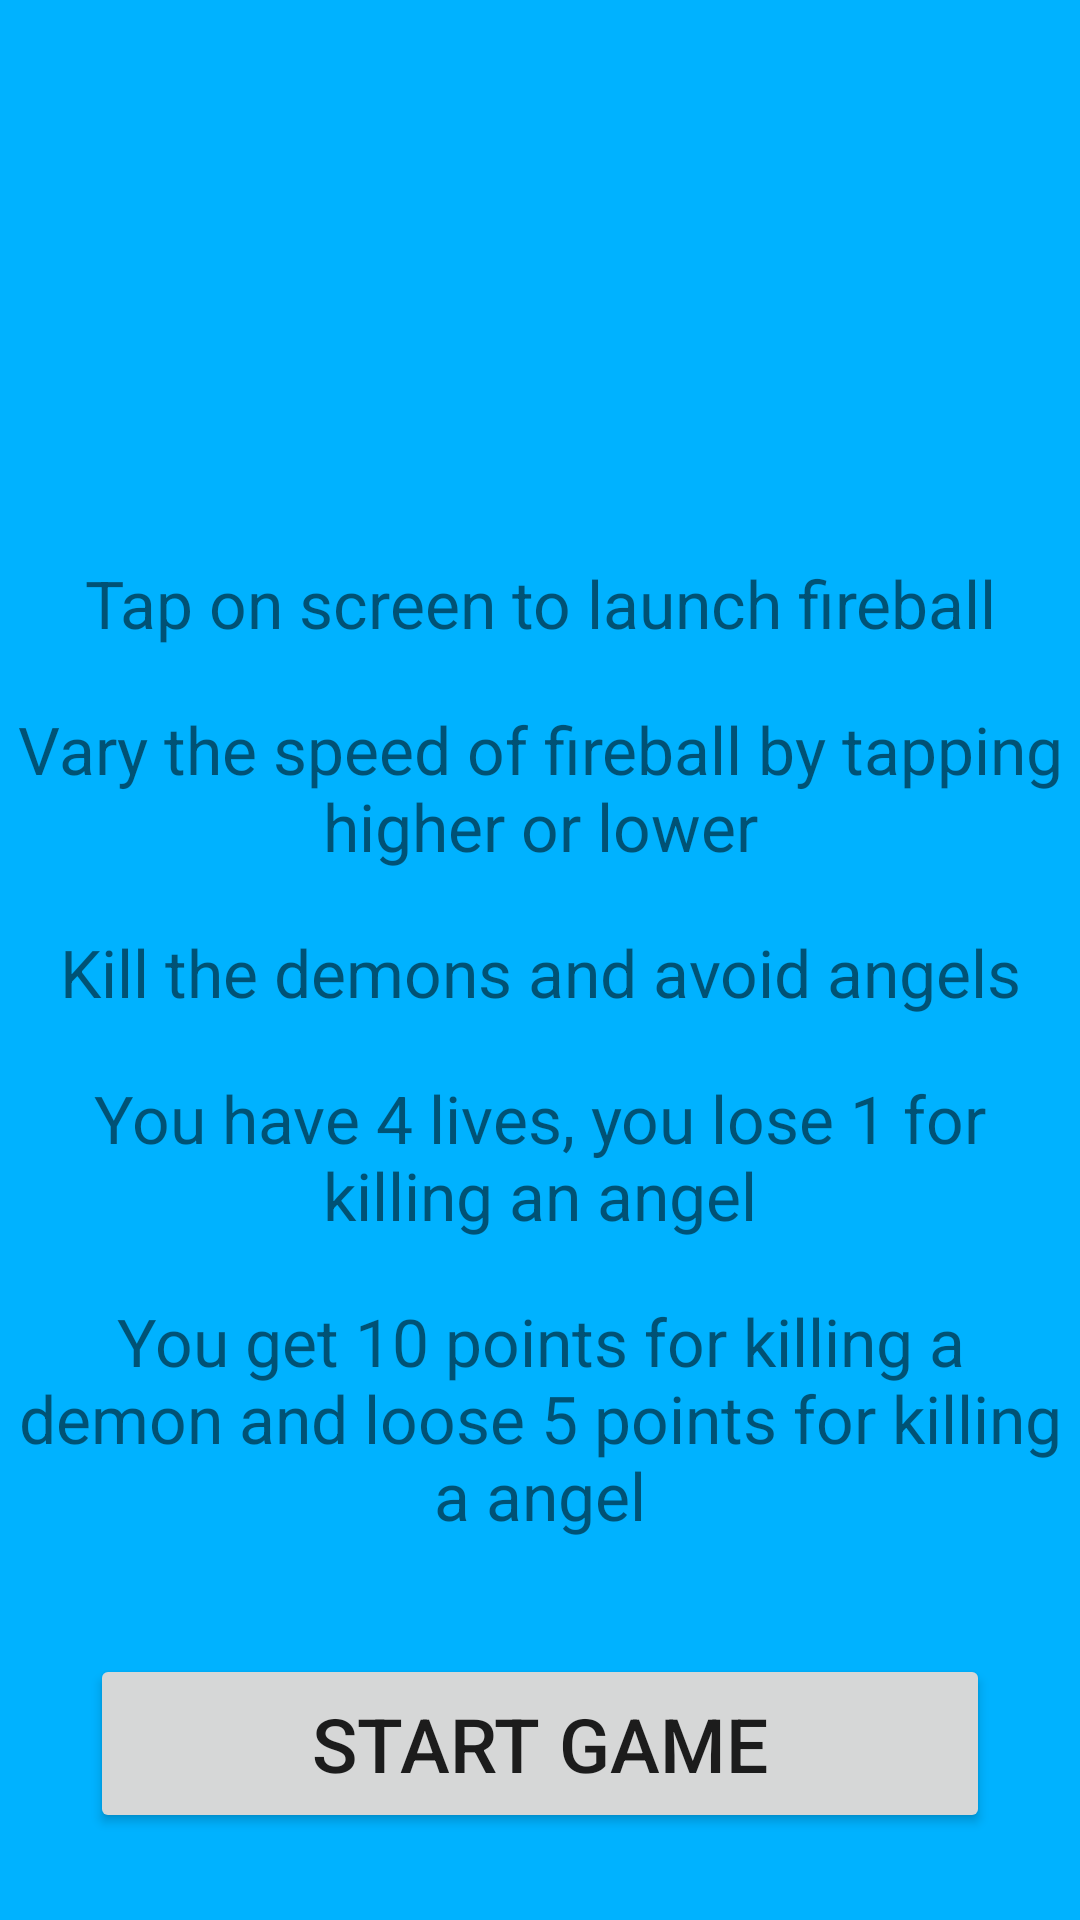

Write the Android layout XML for this screen, with the resource values it uses.
<!-- AndroidManifest.xml: application theme AppTheme -->
<!-- res/layout/instructions.xml -->
<?xml version="1.0" encoding="utf-8"?>
<LinearLayout xmlns:android="http://schemas.android.com/apk/res/android"
    android:orientation="vertical" android:layout_width="match_parent"
    android:layout_height="match_parent"
    android:background="#00B2FF"
    >


    <TextView
        android:layout_width="fill_parent"
        android:layout_height="wrap_content"
        android:layout_weight="5"
        />

    <ImageView
        android:id="@+id/icon"
        android:layout_width="100dp"
        android:layout_height="100dp"
        android:layout_weight="10"
        android:layout_gravity="center"
        />

    <TextView
        android:layout_width="fill_parent"
        android:layout_height="wrap_content"
        android:layout_weight="5"
        />

    <TextView
        android:id="@+id/guide1"
        android:layout_width="fill_parent"
        android:layout_height="wrap_content"
        android:layout_weight="10"
        android:textSize="22dp"
        android:gravity="center"
        android:paddingLeft="5dp"
        android:paddingRight="5dp"
        android:text="Tap on screen to launch fireball"
        android:layout_gravity="center_horizontal"
        />

    <TextView
        android:id="@+id/guide2"
        android:layout_width="fill_parent"
        android:layout_height="wrap_content"
        android:paddingLeft="5dp"
        android:paddingRight="5dp"
        android:layout_weight="10"
        android:textSize="22dp"
        android:gravity="center"
        android:text="Vary the speed of fireball by tapping higher or lower"
        android:layout_gravity="center_horizontal"
        />

    <TextView
        android:id="@+id/guide3"
        android:layout_width="fill_parent"
        android:layout_height="wrap_content"
        android:layout_weight="10"
        android:textSize="22dp"
        android:gravity="center"
        android:paddingLeft="5dp"
        android:paddingRight="5dp"
        android:text="Kill the demons and avoid angels"
        android:layout_gravity="center_horizontal"
        />

    <TextView
        android:id="@+id/guide4"
        android:layout_width="fill_parent"
        android:layout_height="wrap_content"
        android:layout_weight="10"
        android:textSize="22dp"
        android:paddingLeft="5dp"
        android:paddingRight="5dp"
        android:gravity="center"
        android:text="You have 4 lives, you lose 1 for killing an angel"
        android:layout_gravity="center_horizontal"
        />

    <TextView
        android:id="@+id/guide5"
        android:layout_width="fill_parent"
        android:layout_height="wrap_content"
        android:layout_weight="10"
        android:paddingLeft="5dp"
        android:paddingRight="5dp"
        android:textSize="22dp"
        android:gravity="center"
        android:text="You get 10 points for killing a demon and loose 5 points for killing a angel"
        android:layout_gravity="center_horizontal"
        />

    <TextView
        android:layout_width="fill_parent"
        android:layout_height="wrap_content"
        android:layout_weight="5"
        />

    <Button
        android:id="@+id/start"
        android:layout_width="300dp"
        android:layout_height="30dp"
        android:layout_weight="15"
        android:textSize="25dp"
        android:text="Start Game"
        android:layout_gravity="center"
        />

    <TextView
        android:layout_width="fill_parent"
        android:layout_height="wrap_content"
        android:layout_weight="5"
        />
</LinearLayout>
<!-- resources referenced by this layout -->
<resources>
  <style name="AppTheme" parent="Theme.AppCompat.Light.DarkActionBar">
          
      </style>
</resources>
